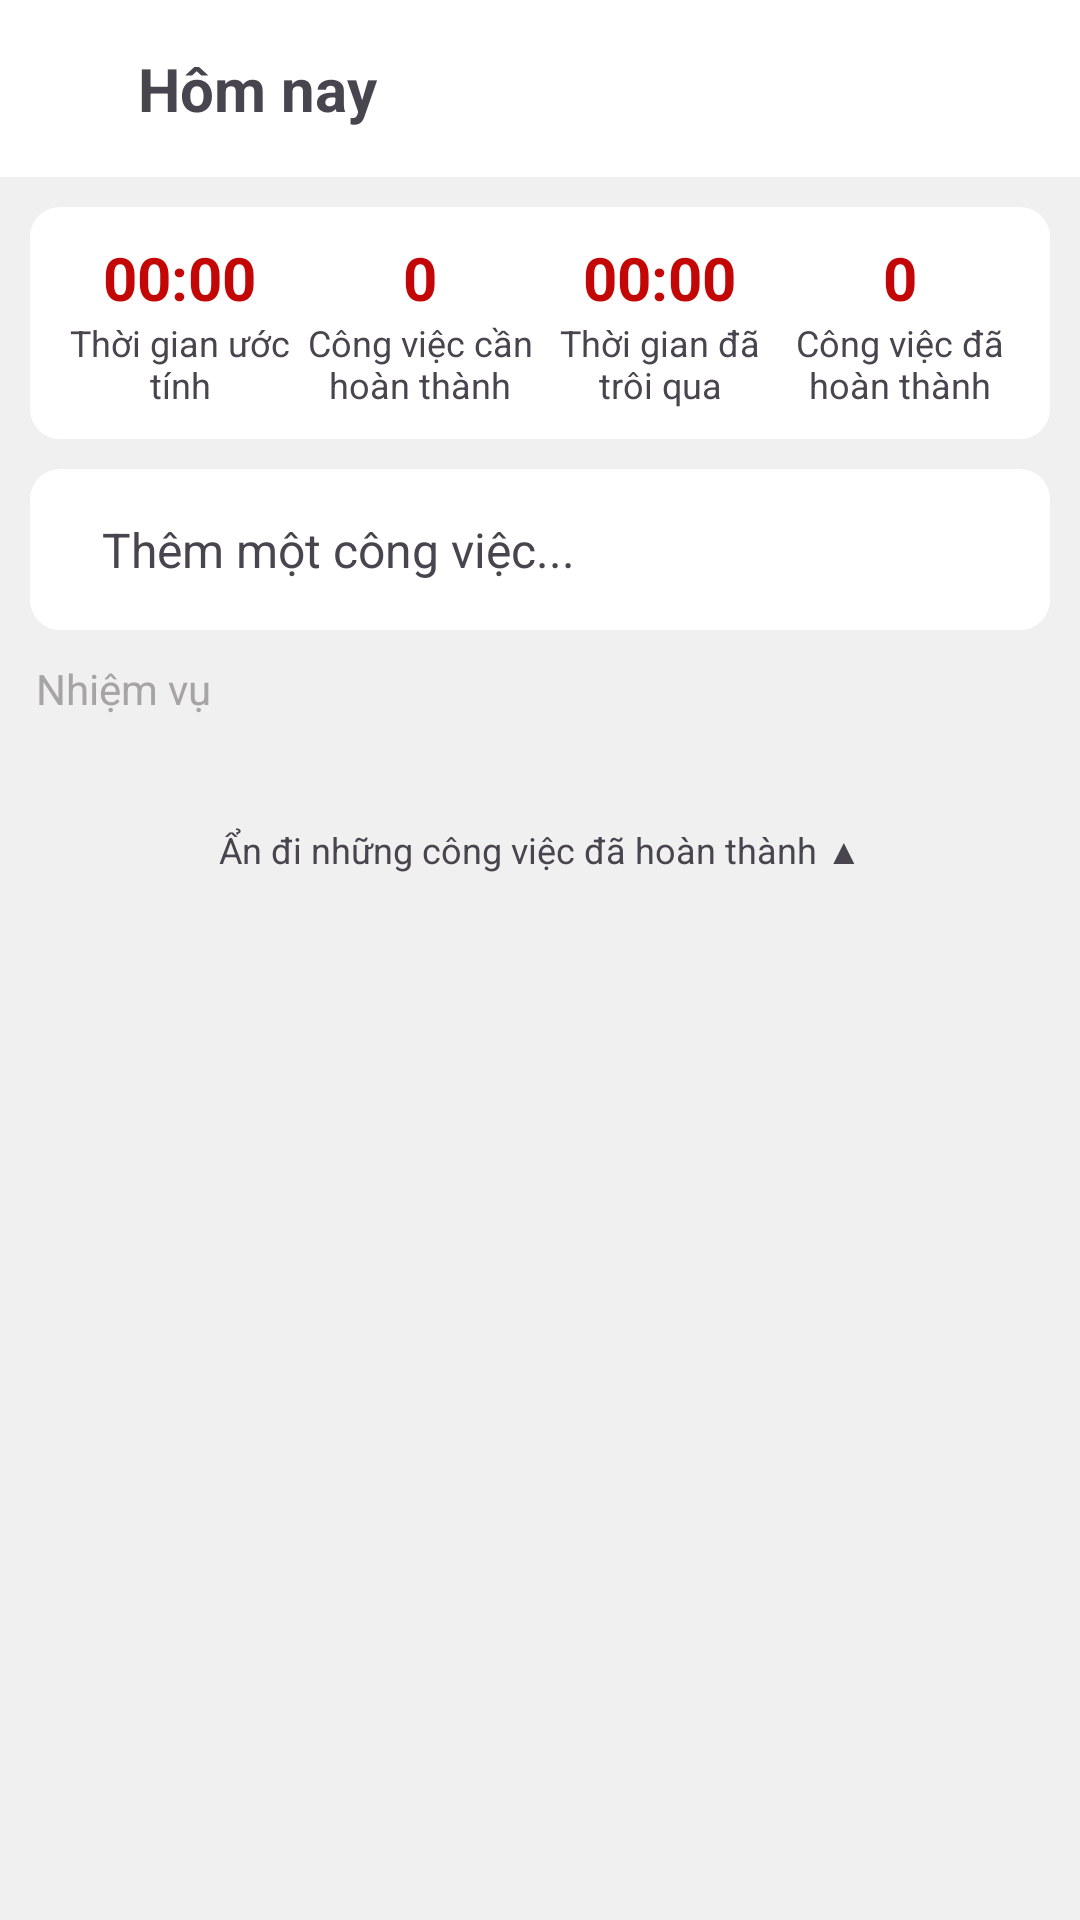

This screen was rendered from an Android layout file. Write that file and the resources it references.
<!-- AndroidManifest.xml: application theme Theme.FocusMate -->
<!-- res/layout/activity_todolist.xml -->
<?xml version="1.0" encoding="utf-8"?>
<androidx.constraintlayout.widget.ConstraintLayout xmlns:android="http://schemas.android.com/apk/res/android"
    xmlns:app="http://schemas.android.com/apk/res-auto"
    xmlns:tools="http://schemas.android.com/tools"
    android:layout_width="match_parent"
    android:layout_height="match_parent"
    android:background="#F0F0F0"
    tools:context=".ui.pomodoro.PomodoroActivity">
    <androidx.constraintlayout.widget.ConstraintLayout
        android:id="@+id/header_layout"
        android:layout_width="match_parent"
        android:layout_height="wrap_content"
        android:padding="16dp"
        android:background="@color/white"
        app:layout_constraintTop_toTopOf="parent"
        app:layout_constraintStart_toStartOf="parent"
        app:layout_constraintEnd_toEndOf="parent">

        <ImageView
            android:id="@+id/back_arrow"
            android:layout_width="wrap_content"
            android:layout_height="wrap_content"
            android:src="@drawable/arrow_back_ios_24px"
            app:layout_constraintTop_toTopOf="parent"
            app:layout_constraintStart_toStartOf="parent"
            app:layout_constraintBottom_toBottomOf="parent"
            android:contentDescription="@string/back" />

        <TextView
            android:layout_width="wrap_content"
            android:layout_height="wrap_content"
            android:text="Hôm nay"
            android:textSize="20sp"
            android:textStyle="bold"
            app:layout_constraintTop_toTopOf="parent"
            app:layout_constraintStart_toEndOf="@id/back_arrow"
            app:layout_constraintBottom_toBottomOf="parent"
            android:layout_marginStart="30dp"
            />


    </androidx.constraintlayout.widget.ConstraintLayout>

    <LinearLayout
        android:id="@+id/stats_layout"
        android:layout_width="match_parent"
        android:layout_height="wrap_content"
        android:orientation="horizontal"
        android:weightSum="4"
        android:paddingTop="16dp"
        android:paddingBottom="16dp"
        android:padding="10dp"
        android:background="@drawable/radius_custom_todolist"
        android:layout_margin="10dp"
        app:layout_constraintTop_toBottomOf="@id/header_layout"
        app:layout_constraintStart_toStartOf="parent"
        app:layout_constraintEnd_toEndOf="parent">

        <LinearLayout
            android:layout_width="0dp"
            android:layout_height="wrap_content"
            android:layout_weight="1"
            android:orientation="vertical"
            android:gravity="center"

            >

            <TextView
                android:layout_width="wrap_content"
                android:layout_height="wrap_content"
                android:text="00:00"
                android:textColor="@color/red_pomodoro"
                android:textSize="20sp"
                android:textStyle="bold" />

            <TextView
                android:layout_width="wrap_content"
                android:layout_height="wrap_content"
                android:text="Thời gian ước tính"
                android:textSize="12sp"
                android:gravity="center"
                />

        </LinearLayout>
        <LinearLayout
            android:layout_width="0dp"
            android:layout_height="wrap_content"
            android:layout_weight="1"
            android:orientation="vertical"
            android:gravity="center"
            >

            <TextView
                android:layout_width="wrap_content"
                android:layout_height="wrap_content"
                android:text="0"
                android:textColor="@color/red_pomodoro"
                android:textSize="20sp"
                android:textStyle="bold"
                android:id="@+id/task_need_complete_TV"/>

            <TextView
                android:layout_width="wrap_content"
                android:layout_height="wrap_content"
                android:text="Công việc cần hoàn thành"
                android:textSize="12sp"
                android:gravity="center"

                />

        </LinearLayout>
        <LinearLayout
            android:layout_width="0dp"
            android:layout_height="wrap_content"
            android:layout_weight="1"
            android:orientation="vertical"
            android:gravity="center"
            >

            <TextView
                android:layout_width="wrap_content"
                android:layout_height="wrap_content"
                android:text="00:00"
                android:textColor="@color/red_pomodoro"
                android:textSize="20sp"
                android:textStyle="bold" />

            <TextView
                android:layout_width="wrap_content"
                android:layout_height="wrap_content"
                android:text="Thời gian đã trôi qua"
                android:textSize="12sp"
                android:gravity="center"

                />

        </LinearLayout>
        <LinearLayout
            android:layout_width="0dp"
            android:layout_height="wrap_content"
            android:layout_weight="1"
            android:orientation="vertical"
            android:gravity="center"
            >

            <TextView
                android:id="@+id/task_completed"
                android:layout_width="wrap_content"
                android:layout_height="wrap_content"
                android:text="0"
                android:textColor="@color/red_pomodoro"
                android:textSize="20sp"
                android:textStyle="bold" />

            <TextView
                android:layout_width="wrap_content"
                android:layout_height="wrap_content"
                android:text="Công việc đã hoàn thành"
                android:textSize="12sp"
                android:gravity="center"

                />

        </LinearLayout>
    </LinearLayout>
    <LinearLayout
        android:id="@+id/add_task_layout"
        android:layout_width="match_parent"
        android:layout_height="wrap_content"
        android:orientation="horizontal"
        android:gravity="center_vertical"
        android:padding="16dp"
        android:layout_margin="10dp"
        android:background="@drawable/radius_custom_todolist"
        app:layout_constraintTop_toBottomOf="@id/stats_layout"
        app:layout_constraintStart_toStartOf="parent"
        app:layout_constraintEnd_toEndOf="parent">

        <ImageView
            android:layout_width="wrap_content"
            android:layout_height="wrap_content"
            android:src="@drawable/add_24px"
             />

        <TextView
            android:layout_width="wrap_content"
            android:layout_height="wrap_content"
            android:layout_marginStart="8dp"
            android:text="Thêm một công việc..."
            android:textSize="16sp" />
    </LinearLayout>
    <LinearLayout
        android:id="@+id/tasks_container"
        android:layout_width="match_parent"
        android:layout_height="0dp"
        android:orientation="vertical"
        android:padding="0dp"
        app:layout_constraintTop_toBottomOf="@id/add_task_layout">

        <TextView
            android:layout_width="wrap_content"
            android:layout_height="wrap_content"
            android:text="Nhiệm vụ"
            android:textColor="#A6A4A4"
            android:layout_marginStart="12dp"
            android:layout_marginTop="10dp"
            >
        </TextView>
        
        <androidx.recyclerview.widget.RecyclerView
            android:id="@+id/tasks_list"
            android:layout_width="match_parent"
            android:layout_height="wrap_content"
            android:padding="10dp"
            />

        
        <TextView
            android:id="@+id/completed_tasks_header"
            android:layout_width="match_parent"
            android:layout_height="wrap_content"
            android:padding="16dp"
            android:gravity="center"
            android:text="Ẩn đi những công việc đã hoàn thành ▲"
            android:textSize="12sp"
            android:clickable="true"
            android:focusable="true"/>

        
        <androidx.recyclerview.widget.RecyclerView
            android:id="@+id/completed_tasks_list"
            android:layout_width="match_parent"
            android:layout_height="wrap_content"
            android:padding="10dp"
            android:visibility="visible"/>
    </LinearLayout>
</androidx.constraintlayout.widget.ConstraintLayout>
<!-- resources referenced by this layout -->
<resources>
  <color name="red_pomodoro">#C30707</color>
  <color name="white">#ffffff</color>
  <!-- drawable radius_custom_todolist (drawable) -->
  <shape xmlns:android="http://schemas.android.com/apk/res/android"
  
      >
      <solid android:color="@color/white" />
      <corners
              android:radius="10dp"
          >
  
      </corners>
  
  </shape>
  <string name="back">Quay lại</string>
  <style name="Theme.FocusMate" parent="Base.Theme.FocusMate" />
  <style name="Base.Theme.FocusMate" parent="Theme.Material3.DayNight.NoActionBar">
          <item name="android:windowLightStatusBar">false</item>
  
      </style>
</resources>
